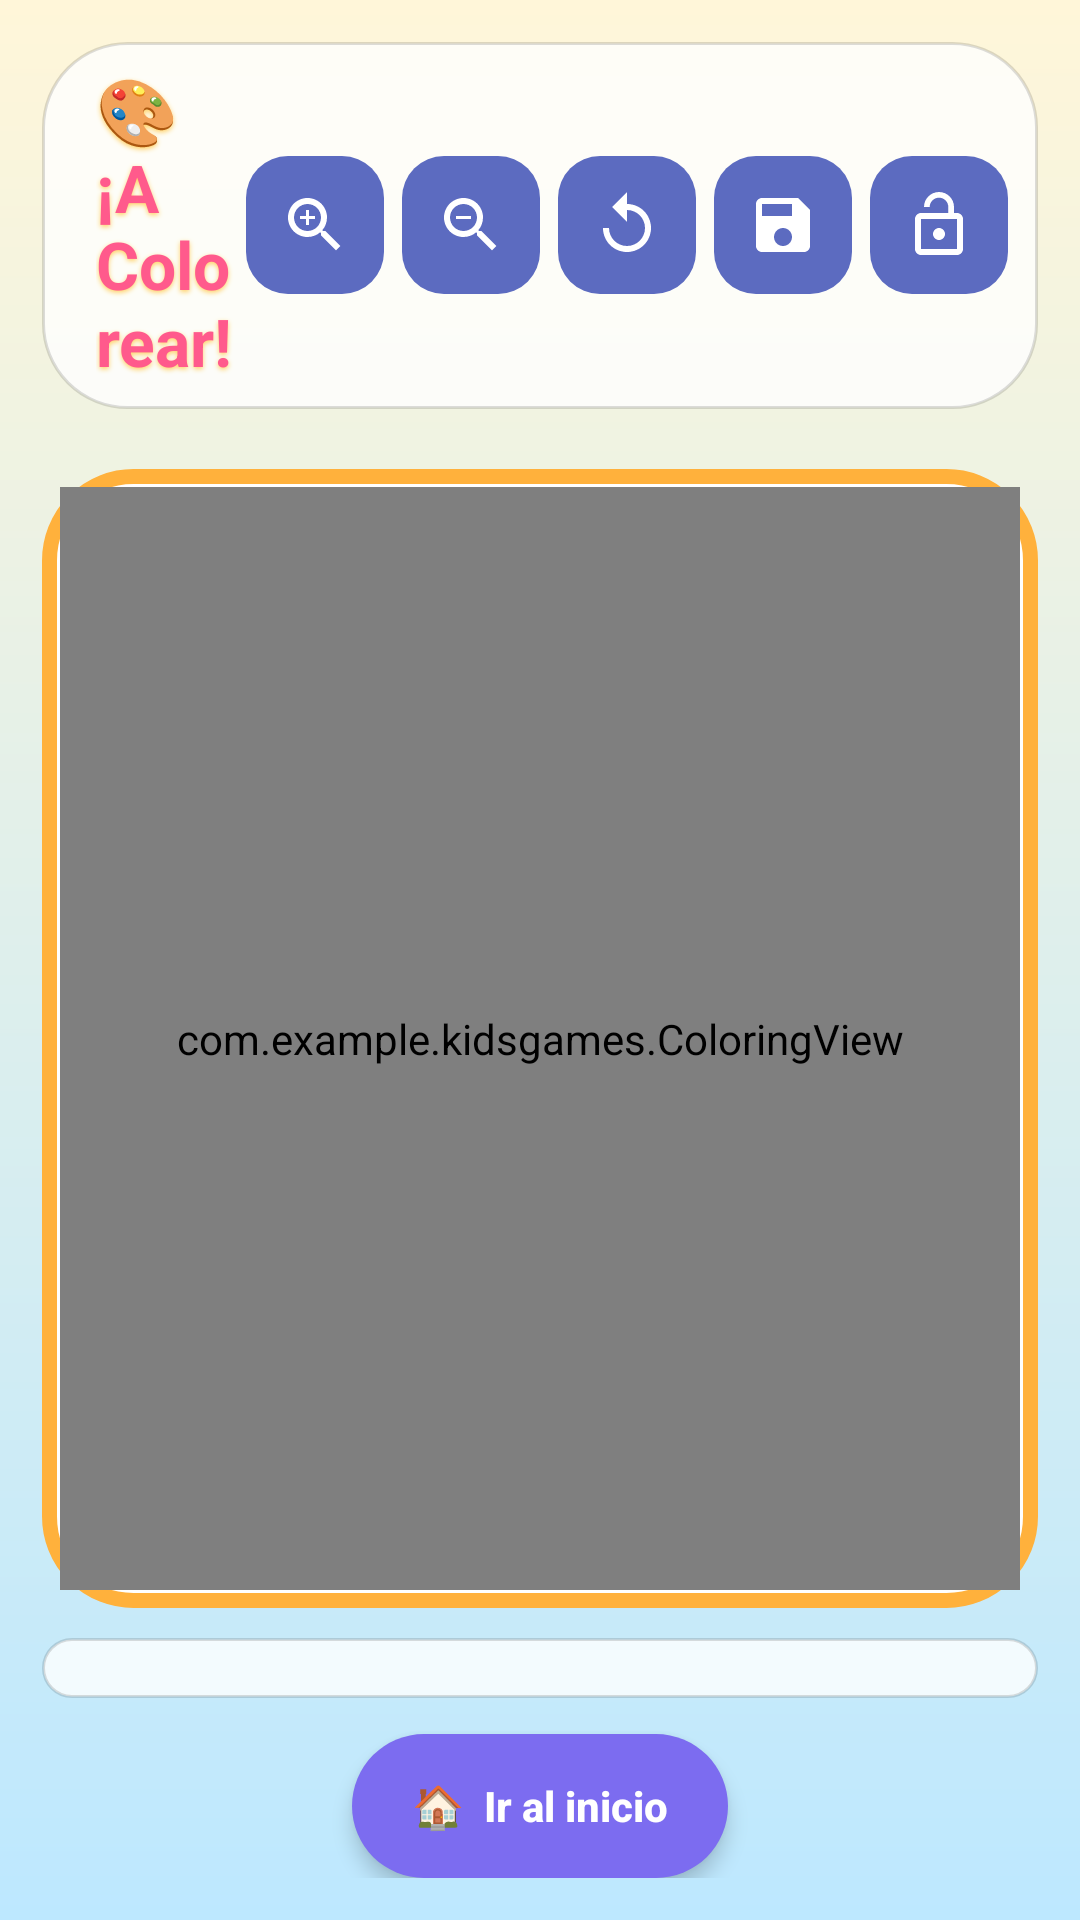

Here is an Android app screen rendered from its layout file. Give the layout XML and the strings, colors and styles it references.
<!-- AndroidManifest.xml: application theme Theme.KidsGames -->
<!-- res/layout/activity_coloring.xml -->
<?xml version="1.0" encoding="utf-8"?>
<LinearLayout xmlns:android="http://schemas.android.com/apk/res/android"
    xmlns:tools="http://schemas.android.com/tools"
    android:layout_width="match_parent"
    android:layout_height="match_parent"
    android:orientation="vertical"
    android:background="@drawable/menu_bg"
    android:padding="14dp"
    tools:context=".ColoringActivity">

    
    <LinearLayout
        android:layout_width="match_parent"
        android:layout_height="wrap_content"
        android:orientation="horizontal"
        android:gravity="center_vertical"
        android:background="@drawable/coloring_toolbar_bg"
        android:paddingStart="18dp"
        android:paddingEnd="10dp"
        android:paddingTop="8dp"
        android:paddingBottom="8dp"
        android:layout_marginBottom="10dp">

        <TextView
            android:layout_width="0dp"
            android:layout_height="wrap_content"
            android:layout_weight="1"
            android:text="🎨 ¡A Colorear!"
            android:textColor="@color/kids_title"
            android:textSize="22sp"
            android:textStyle="bold"
            android:shadowColor="@color/kids_title_shadow"
            android:shadowDx="0"
            android:shadowDy="2"
            android:shadowRadius="4" />

        <ImageButton
            android:id="@+id/btnZoomIn"
            android:layout_width="46dp"
            android:layout_height="46dp"
            android:layout_marginEnd="6dp"
            android:background="@drawable/toolbar_button_bg"
            android:padding="10dp"
            android:src="@drawable/ic_zoom_in"
            android:contentDescription="Acercar" />

        <ImageButton
            android:id="@+id/btnZoomOut"
            android:layout_width="46dp"
            android:layout_height="46dp"
            android:layout_marginEnd="6dp"
            android:background="@drawable/toolbar_button_bg"
            android:padding="10dp"
            android:src="@drawable/ic_zoom_out"
            android:contentDescription="Alejar" />

        <ImageButton
            android:id="@+id/btnReset"
            android:layout_width="46dp"
            android:layout_height="46dp"
            android:layout_marginEnd="6dp"
            android:background="@drawable/toolbar_button_bg"
            android:padding="10dp"
            android:src="@drawable/ic_reset"
            android:contentDescription="Reiniciar dibujo" />

        <ImageButton
            android:id="@+id/btnSave"
            android:layout_width="46dp"
            android:layout_height="46dp"
            android:layout_marginEnd="6dp"
            android:background="@drawable/toolbar_button_bg"
            android:padding="10dp"
            android:src="@drawable/ic_save"
            android:contentDescription="Guardar en la nevera" />

        <ImageButton
            android:id="@+id/btnLock"
            android:layout_width="46dp"
            android:layout_height="46dp"
            android:background="@drawable/toolbar_button_bg"
            android:padding="10dp"
            android:src="@drawable/ic_lock_open"
            android:contentDescription="Candado anti-errores (mantén 3 segundos para desbloquear)" />
    </LinearLayout>

    
    <HorizontalScrollView
        android:id="@+id/templatePicker"
        android:layout_width="match_parent"
        android:layout_height="wrap_content"
        android:layout_marginBottom="10dp"
        android:scrollbars="none">

        <LinearLayout
            android:id="@+id/templateRow"
            android:layout_width="wrap_content"
            android:layout_height="wrap_content"
            android:orientation="horizontal"
            android:paddingStart="2dp"
            android:paddingEnd="2dp" />
    </HorizontalScrollView>

    
    <LinearLayout
        android:layout_width="match_parent"
        android:layout_height="0dp"
        android:layout_weight="1"
        android:orientation="vertical">

        
        <FrameLayout
            android:layout_width="match_parent"
            android:layout_height="0dp"
            android:layout_weight="1"
            android:layout_marginBottom="10dp"
            android:background="@drawable/canvas_paper_bg"
            android:padding="6dp">

            <com.example.kidsgames.ColoringView
                android:id="@+id/coloringView"
                android:layout_width="match_parent"
                android:layout_height="match_parent" />

            
            <ImageButton
                android:id="@+id/btnPanUp"
                android:layout_width="48dp"
                android:layout_height="48dp"
                android:layout_gravity="top|center_horizontal"
                android:layout_marginTop="10dp"
                android:background="@drawable/pan_button_bg"
                android:padding="12dp"
                android:rotation="0"
                android:src="@drawable/ic_arrow_triangle"
                android:visibility="gone"
                android:contentDescription="Mover el dibujo hacia arriba" />

            <ImageButton
                android:id="@+id/btnPanDown"
                android:layout_width="48dp"
                android:layout_height="48dp"
                android:layout_gravity="bottom|center_horizontal"
                android:layout_marginBottom="10dp"
                android:background="@drawable/pan_button_bg"
                android:padding="12dp"
                android:rotation="180"
                android:src="@drawable/ic_arrow_triangle"
                android:visibility="gone"
                android:contentDescription="Mover el dibujo hacia abajo" />

            <ImageButton
                android:id="@+id/btnPanLeft"
                android:layout_width="48dp"
                android:layout_height="48dp"
                android:layout_gravity="start|center_vertical"
                android:layout_marginStart="10dp"
                android:background="@drawable/pan_button_bg"
                android:padding="12dp"
                android:rotation="270"
                android:src="@drawable/ic_arrow_triangle"
                android:visibility="gone"
                android:contentDescription="Mover el dibujo hacia la izquierda" />

            <ImageButton
                android:id="@+id/btnPanRight"
                android:layout_width="48dp"
                android:layout_height="48dp"
                android:layout_gravity="end|center_vertical"
                android:layout_marginEnd="10dp"
                android:background="@drawable/pan_button_bg"
                android:padding="12dp"
                android:rotation="90"
                android:src="@drawable/ic_arrow_triangle"
                android:visibility="gone"
                android:contentDescription="Mover el dibujo hacia la derecha" />
        </FrameLayout>

        
        <HorizontalScrollView
            android:layout_width="match_parent"
            android:layout_height="wrap_content"
            android:background="@drawable/tools_panel_bg"
            android:paddingTop="10dp"
            android:paddingBottom="10dp"
            android:paddingStart="12dp"
            android:paddingEnd="12dp"
            android:scrollbars="none">

            <LinearLayout
                android:id="@+id/colorPalette"
                android:layout_width="wrap_content"
                android:layout_height="wrap_content"
                android:orientation="horizontal"
                android:gravity="center_vertical" />
        </HorizontalScrollView>
    </LinearLayout>

    
    <Button
        android:id="@+id/btnHomeColoring"
        android:layout_width="wrap_content"
        android:layout_height="wrap_content"
        android:layout_gravity="center_horizontal"
        android:layout_marginTop="12dp"
        android:background="@drawable/nav_button_bg"
        android:backgroundTint="@color/card_violet"
        android:text="🏠  Ir al inicio"
        android:textColor="@color/text_on_card"
        android:textStyle="bold"
        android:textAllCaps="false"
        android:stateListAnimator="@null"
        android:elevation="4dp" />

</LinearLayout>
<!-- resources referenced by this layout -->
<resources>
  <color name="card_violet">#7C6CF0</color>
  <color name="kids_title">#FF5A8C</color>
  <color name="kids_title_shadow">#FFD166</color>
  <color name="text_on_card">#FFFFFF</color>
  <!-- drawable canvas_paper_bg (drawable) -->
  <?xml version="1.0" encoding="utf-8"?>
  <shape xmlns:android="http://schemas.android.com/apk/res/android"
      android:shape="rectangle">
      <solid android:color="@android:color/white" />
      <corners android:radius="28dp" />
      <stroke
          android:width="5dp"
          android:color="@color/card_sunny" />
  </shape>
  <!-- drawable coloring_toolbar_bg (drawable) -->
  <?xml version="1.0" encoding="utf-8"?>
  <shape xmlns:android="http://schemas.android.com/apk/res/android"
      android:shape="rectangle">
      <solid android:color="#CCFFFFFF" />
      <corners android:radius="28dp" />
      <stroke
          android:width="1dp"
          android:color="#22000000" />
  </shape>
  <!-- drawable ic_arrow_triangle (drawable) -->
  <?xml version="1.0" encoding="utf-8"?>
  <vector xmlns:android="http://schemas.android.com/apk/res/android"
      android:width="24dp" android:height="24dp"
      android:viewportWidth="24" android:viewportHeight="24">
      <path
          android:fillColor="#FFFFFFFF"
          android:pathData="M12,4 L21,19 L3,19 Z" />
  </vector>
  <!-- drawable ic_reset (drawable) -->
  <?xml version="1.0" encoding="utf-8"?>
  <vector xmlns:android="http://schemas.android.com/apk/res/android"
      android:width="24dp" android:height="24dp"
      android:viewportWidth="24" android:viewportHeight="24"
      android:tint="#FFFFFF">
      <path android:fillColor="#FF000000"
          android:pathData="M12,5V1L7,6l5,5V7c3.31,0 6,2.69 6,6s-2.69,6 -6,6 -6,-2.69 -6,-6H4c0,4.42 3.58,8 8,8s8,-3.58 8,-8 -3.58,-8 -8,-8z" />
  </vector>
  <!-- drawable menu_bg (drawable) -->
  <?xml version="1.0" encoding="utf-8"?>
  <shape xmlns:android="http://schemas.android.com/apk/res/android"
      android:shape="rectangle">
      <gradient
          android:angle="270"
          android:startColor="@color/kids_bg_top"
          android:endColor="@color/kids_bg_bottom"
          android:type="linear" />
  </shape>
  <!-- drawable nav_button_bg (drawable) -->
  <?xml version="1.0" encoding="utf-8"?>
  <shape xmlns:android="http://schemas.android.com/apk/res/android"
      android:shape="rectangle">
      <solid android:color="@android:color/white" />
      <corners android:radius="28dp" />
      <padding
          android:left="20dp"
          android:top="12dp"
          android:right="20dp"
          android:bottom="12dp" />
  </shape>
  <!-- drawable pan_button_bg (drawable) -->
  <?xml version="1.0" encoding="utf-8"?>
  <shape xmlns:android="http://schemas.android.com/apk/res/android"
      android:shape="oval">
      <solid android:color="#992E2E4E" />
  </shape>
  <!-- drawable toolbar_button_bg (drawable) -->
  <?xml version="1.0" encoding="utf-8"?>
  <shape xmlns:android="http://schemas.android.com/apk/res/android"
      android:shape="rectangle">
      <solid android:color="#5C6BC0" />
      <corners android:radius="14dp" />
  </shape>
  <!-- drawable tools_panel_bg (drawable) -->
  <?xml version="1.0" encoding="utf-8"?>
  <shape xmlns:android="http://schemas.android.com/apk/res/android"
      android:shape="rectangle">
      <solid android:color="#CCFFFFFF" />
      <corners android:radius="36dp" />
      <stroke
          android:width="1dp"
          android:color="#22000000" />
  </shape>
  <color name="card_sunny">#FFB13C</color>
  <color name="kids_bg_top">#FFF6D9</color>
  <color name="kids_bg_bottom">#BDE8FF</color>
  <color name="purple_500">#6200EE</color>
  <color name="purple_700">#3700B3</color>
  <color name="white">#FFFFFF</color>
  <color name="teal_200">#03DAC5</color>
  <color name="black">#000000</color>
</resources>
